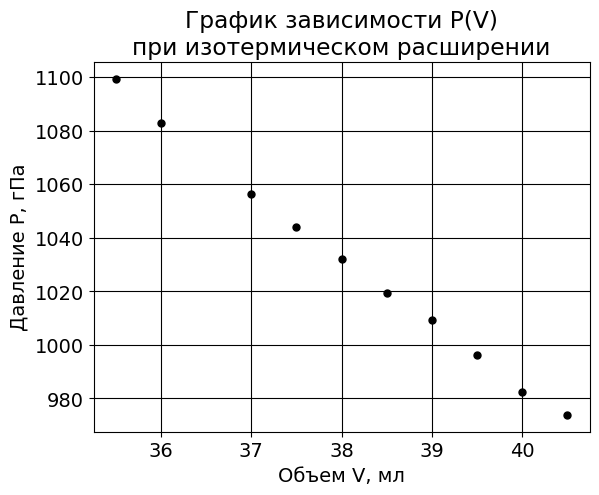

Recreate this plot in Python.
# -*- coding: utf-8 -*-
import matplotlib.pyplot as plt
import numpy as np

from matplotlib import rc
font = {'family': 'Droid Sans',
        'weight': 'normal',
        'size': 14}
rc('font', **font)

p = [1099.3,1082.7, 1056.4,1043.9,1032.1,1019.4,1009.3,996.2,982.5,973.8]
v = [35.5, 36.0, 37.0, 37.5, 38.0, 38.5, 39.0, 39.5, 40.0, 40.5]

# p = [977,988.1,999.2,1006.6,1020.2,1031.9,1040.7,1048.6,1063.8,1075.2,1089.7,1100.2]
# v = [44,43.5,43,42.5,42,41.5,41,40.5,40,39.5,39,38.5]

# plt.plot(v, p, label='P(V) line', color='k')
plt.scatter(v, p, label='P(V) dots', color='k', s=25, marker="o")

plt.xlabel(u'Объем V, мл')
plt.ylabel(u'Давление P, гПа')
plt.title(u'График зависимости P(V)\nпри изотермическом расширении')
plt.grid(color='k', linestyle='-')
# plt.legend()
plt.show()
